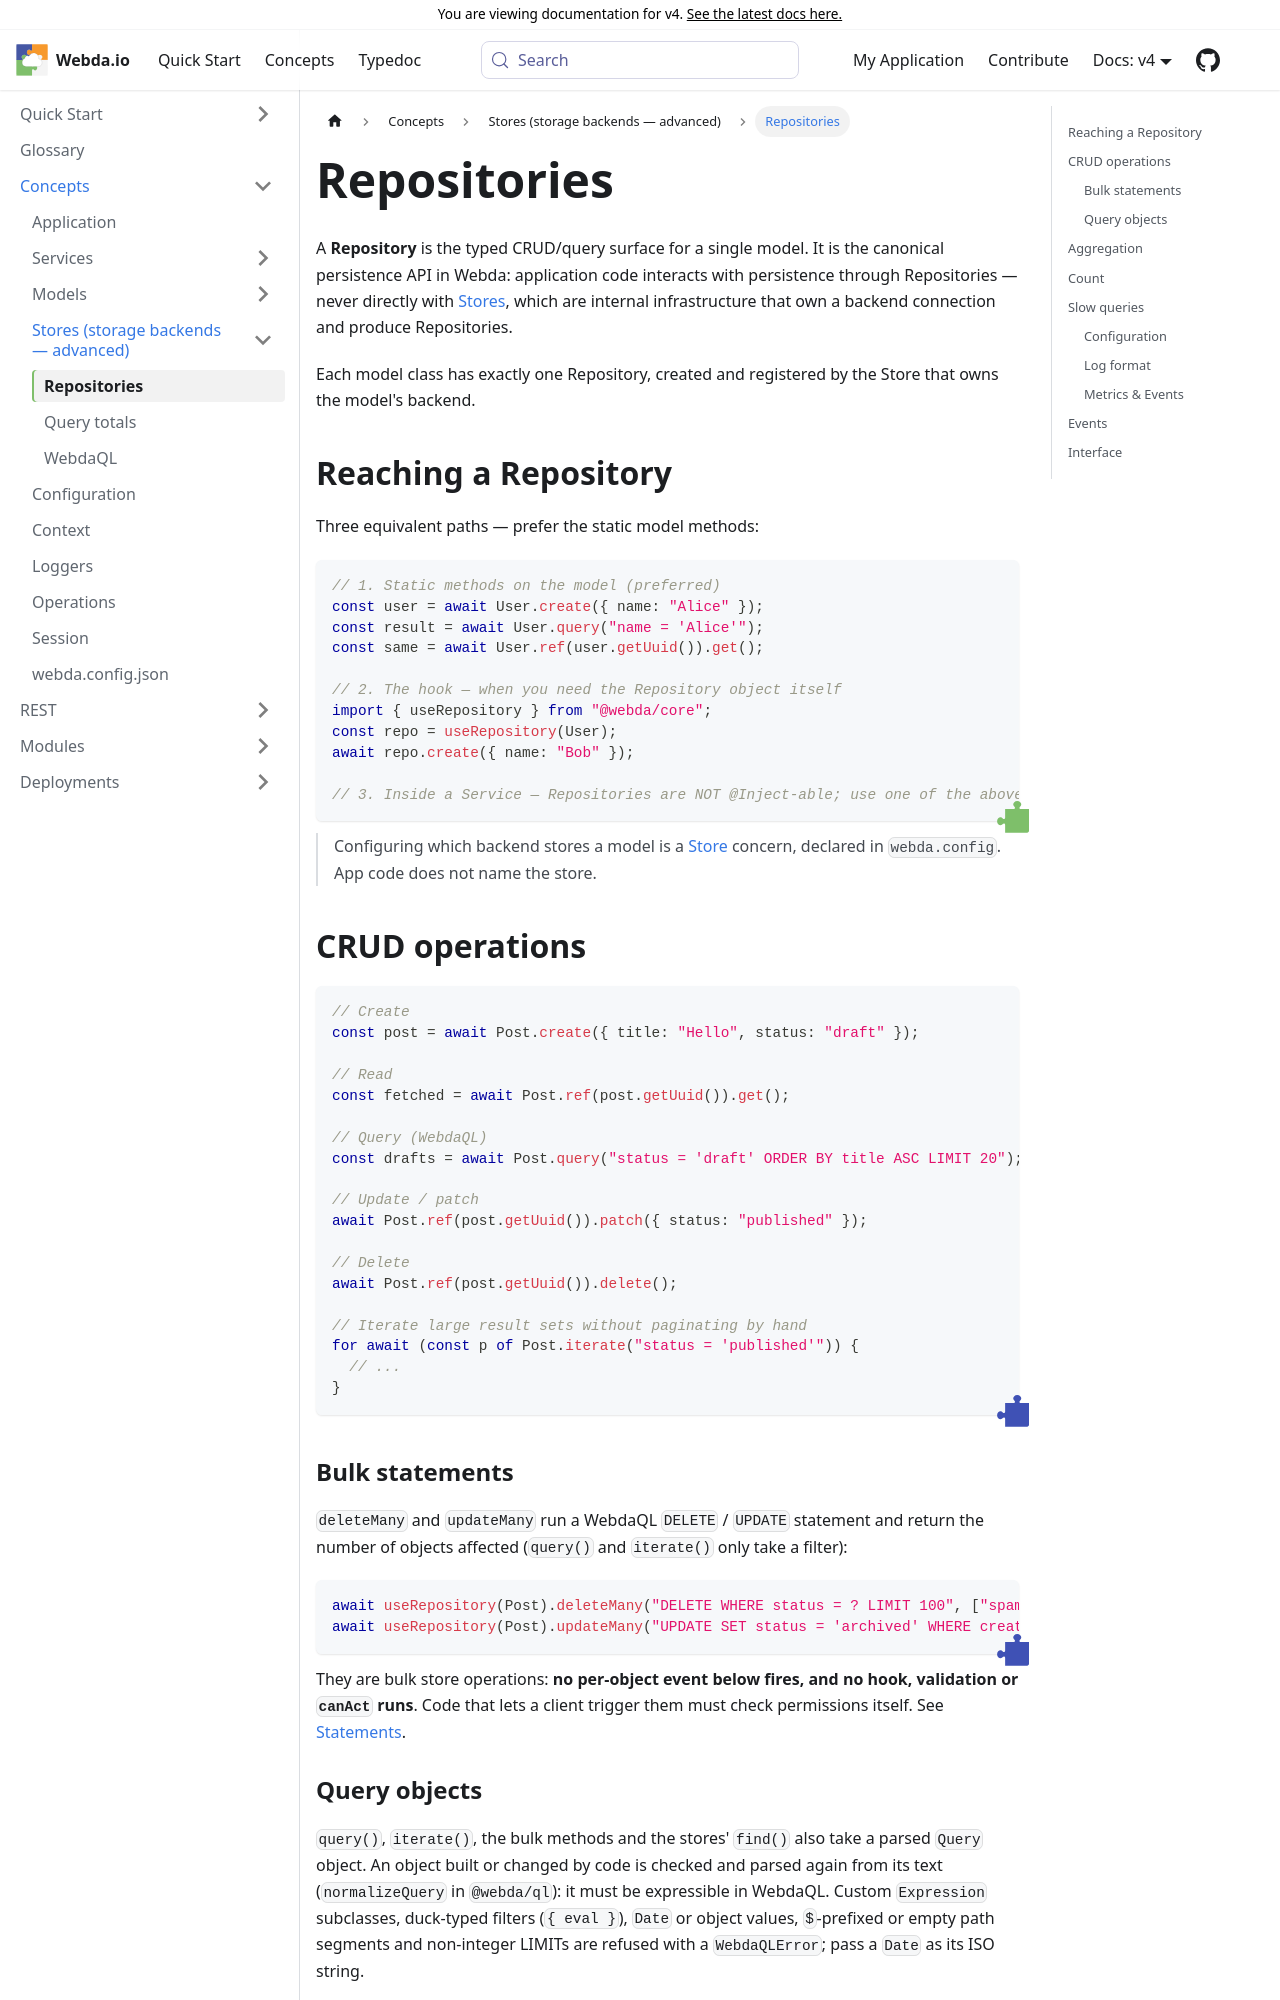

repository: loopingz/webda.io · page: v4/docs/Concepts/Stores/Repositories/index.html · generator: docusaurus

---
sidebar_position: 1
---

# Repositories

A **Repository** is the typed CRUD/query surface for a single model. It is the
canonical persistence API in Webda: application code interacts with persistence
through Repositories — never directly with [Stores](./Stores.md), which are
internal infrastructure that own a backend connection and produce Repositories.

Each model class has exactly one Repository, created and registered by the Store
that owns the model's backend.

## Reaching a Repository

Three equivalent paths — prefer the static model methods:

```typescript
// 1. Static methods on the model (preferred)
const user = await User.create({ name: "Alice" });
const result = await User.query("name = 'Alice'");
const same = await User.ref(user.getUuid()).get();

// 2. The hook — when you need the Repository object itself
import { useRepository } from "@webda/core";
const repo = useRepository(User);
await repo.create({ name: "Bob" });

// 3. Inside a Service — Repositories are NOT @Inject-able; use one of the above.
```

> Configuring which backend stores a model is a [Store](./Stores.md) concern,
> declared in `webda.config`. App code does not name the store.

## CRUD operations

```typescript
// Create
const post = await Post.create({ title: "Hello", status: "draft" });

// Read
const fetched = await Post.ref(post.getUuid()).get();

// Query (WebdaQL)
const drafts = await Post.query("status = 'draft' ORDER BY title ASC LIMIT 20");

// Update / patch
await Post.ref(post.getUuid()).patch({ status: "published" });

// Delete
await Post.ref(post.getUuid()).delete();

// Iterate large result sets without paginating by hand
for await (const p of Post.iterate("status = 'published'")) {
  // ...
}
```

### Bulk statements

`deleteMany` and `updateMany` run a WebdaQL `DELETE` / `UPDATE` statement and return the number of objects
affected (`query()` and `iterate()` only take a filter):

```typescript
await useRepository(Post).deleteMany("DELETE WHERE status = ? LIMIT 100", ["spam"]);
await useRepository(Post).updateMany("UPDATE SET status = 'archived' WHERE createdAt < ?", [cutoff]);
```

They are bulk store operations: **no per-object event below fires, and no hook, validation or `canAct` runs**.
Code that lets a client trigger them must check permissions itself. See
[Statements](../../Modules/ql/Statements.md).

### Query objects

`query()`, `iterate()`, the bulk methods and the stores' `find()` also take a parsed `Query` object. An object
built or changed by code is checked and parsed again from its text (`normalizeQuery` in `@webda/ql`): it must be
expressible in WebdaQL. Custom `Expression` subclasses, duck-typed filters (`{ eval }`), `Date` or object values,
`$`-prefixed or empty path segments and non-integer LIMITs are refused with a `WebdaQLError`; pass a `Date` as its
ISO string.
